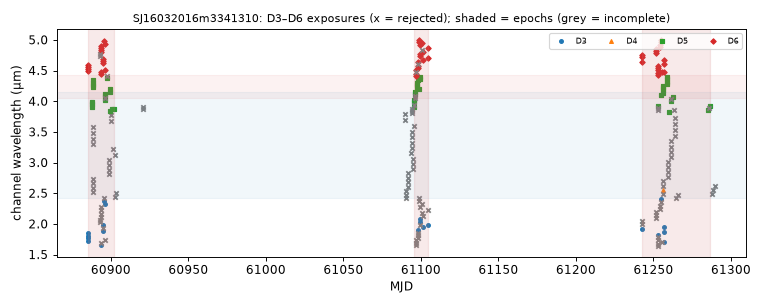

Data behind this chart, as committed beside it:
mjd, det, wl_um, bw_um, collection, status, n_core_good, snr
60885, 3, 1.724, 0.04179, spherex_dr1, ok, 7, -9.043
60885, 6, 4.495, 0.03576, spherex_dr1, ok, 7, 35.37
60885, 3, 1.763, 0.04358, spherex_dr1, ok, 7, 41.41
60885, 6, 4.527, 0.03587, spherex_dr1, ok, 7, 28.67
60885, 6, 4.56, 0.03564, spherex_dr1, ok, 7, 25.71
60885, 3, 1.805, 0.04453, spherex_dr1, ok, 7, -52.21
60885, 6, 4.593, 0.03694, spherex_dr1, ok, 7, 25.59
60885, 3, 1.847, 0.04561, spherex_dr1, ok, 7, -23.96
60888, 5, 3.913, 0.03577, spherex_dr1, ok, 7, 36.92
60888, 5, 3.947, 0.03621, spherex_dr1, ok, 6, 39.74
60888, 5, 3.981, 0.03654, spherex_dr1, ok, 7, 1.681
60888, 5, 4.23, 0.03651, spherex_dr1, ok, 7, 77.98
60888, 5, 4.266, 0.0371, spherex_dr1, ok, 8, 25.82
60888, 5, 4.303, 0.03761, spherex_dr1, ok, 6, 13.79
60888, 5, 4.339, 0.03727, spherex_dr1, ok, 7, -7.033
60888, 4, 2.522, 0.07188, spherex_dr1, ok, 2, 145.6
60888, 4, 2.591, 0.07325, spherex_dr1, ok, 2, 90.21
60888, 4, 2.66, 0.07693, spherex_dr1, ok, 0, 148.2
60888, 4, 2.733, 0.07859, spherex_dr1, ok, 1, 162.9
60888, 4, 3.301, 0.09356, spherex_dr1, ok, 0, 130.3
60888, 4, 3.392, 0.09775, spherex_dr1, ok, 0, 86.52
60888, 4, 3.484, 0.09767, spherex_dr1, ok, 2, 130.9
60888, 4, 3.577, 0.101, spherex_dr1, ok, 0, 138.8
60893, 3, 2.024, 0.04957, spherex_dr1, ok, 0, 145
60893, 6, 4.73, 0.0372, spherex_dr1, ok, 3, 24.76
60893, 3, 2.071, 0.05121, spherex_dr1, ok, 0, 144.2
60893, 6, 4.765, 0.03584, spherex_dr1, ok, 5, 34.91
60893, 3, 2.119, 0.05299, spherex_dr1, ok, 4, 81.45
60893, 6, 4.798, 0.03612, spherex_dr1, ok, 7, 28.45
60893, 6, 4.833, 0.03686, spherex_dr1, ok, 6, 22.88
60893, 3, 2.168, 0.055, spherex_dr1, ok, 3, 117
60893, 3, 2.219, 0.05466, spherex_dr1, ok, 0, 153.9
60893, 6, 4.867, 0.03774, spherex_dr1, ok, 6, 16.43
60893, 3, 2.271, 0.05608, spherex_dr1, ok, 0, 133.3
60893, 6, 4.904, 0.03784, spherex_dr1, ok, 9, 20.99
60894, 6, 4.441, 0.03473, spherex_dr1, ok, 7, 15.82
60894, 3, 1.659, 0.03964, spherex_dr1, ok, 6, -10.47
60894, 6, 4.472, 0.03604, spherex_dr1, ok, 7, 30.5
60894, 3, 1.697, 0.04084, spherex_dr1, ok, 3, 87.01
60895, 3, 1.89, 0.04687, spherex_dr1, ok, 8, -49.2
60895, 6, 4.627, 0.0358, spherex_dr1, ok, 6, 3.01
60895, 3, 1.934, 0.047, spherex_dr1, ok, 0, 156.6
60895, 6, 4.661, 0.03727, spherex_dr1, ok, 7, 31.99
60895, 3, 1.978, 0.04814, spherex_dr1, ok, 6, 57.32
60895, 6, 4.696, 0.037, spherex_dr1, ok, 7, 40.22
60896, 3, 2.375, 0.05927, spherex_dr1, ok, 8, 67.42
60896, 6, 4.976, 0.03867, spherex_dr1, ok, 6, -63.15
60896, 3, 2.421, 0.04213, spherex_dr1, too few good pixels, 0, nan
60896, 6, 4.504, 0.03508, spherex_dr1, ok, 7, 34.34
60896, 3, 1.736, 0.04205, spherex_dr1, ok, 0, 109.6
60896, 5, 4.016, 0.03634, spherex_dr1, ok, 8, 75.4
60896, 5, 4.051, 0.03645, spherex_dr1, ok, 5, 66.46
60896, 5, 4.086, 0.0365, spherex_dr1, ok, 7, 81.86
60896, 5, 4.122, 0.03686, spherex_dr1, ok, 7, 36.9
60896, 6, 4.94, 0.03776, spherex_dr1, ok, 6, 11.41
60896, 3, 2.322, 0.05793, spherex_dr1, ok, 6, 9.357
60897, 5, 4.376, 0.03806, spherex_dr1, ok, 7, 71.59
60897, 5, 4.413, 0.03749, spherex_dr1, ok, 5, 27.63
60899, 4, 2.806, 0.07936, spherex_dr1, ok, 2, 155.3
60899, 4, 2.884, 0.08477, spherex_dr1, ok, 1, 123.9
... 168 more rows
